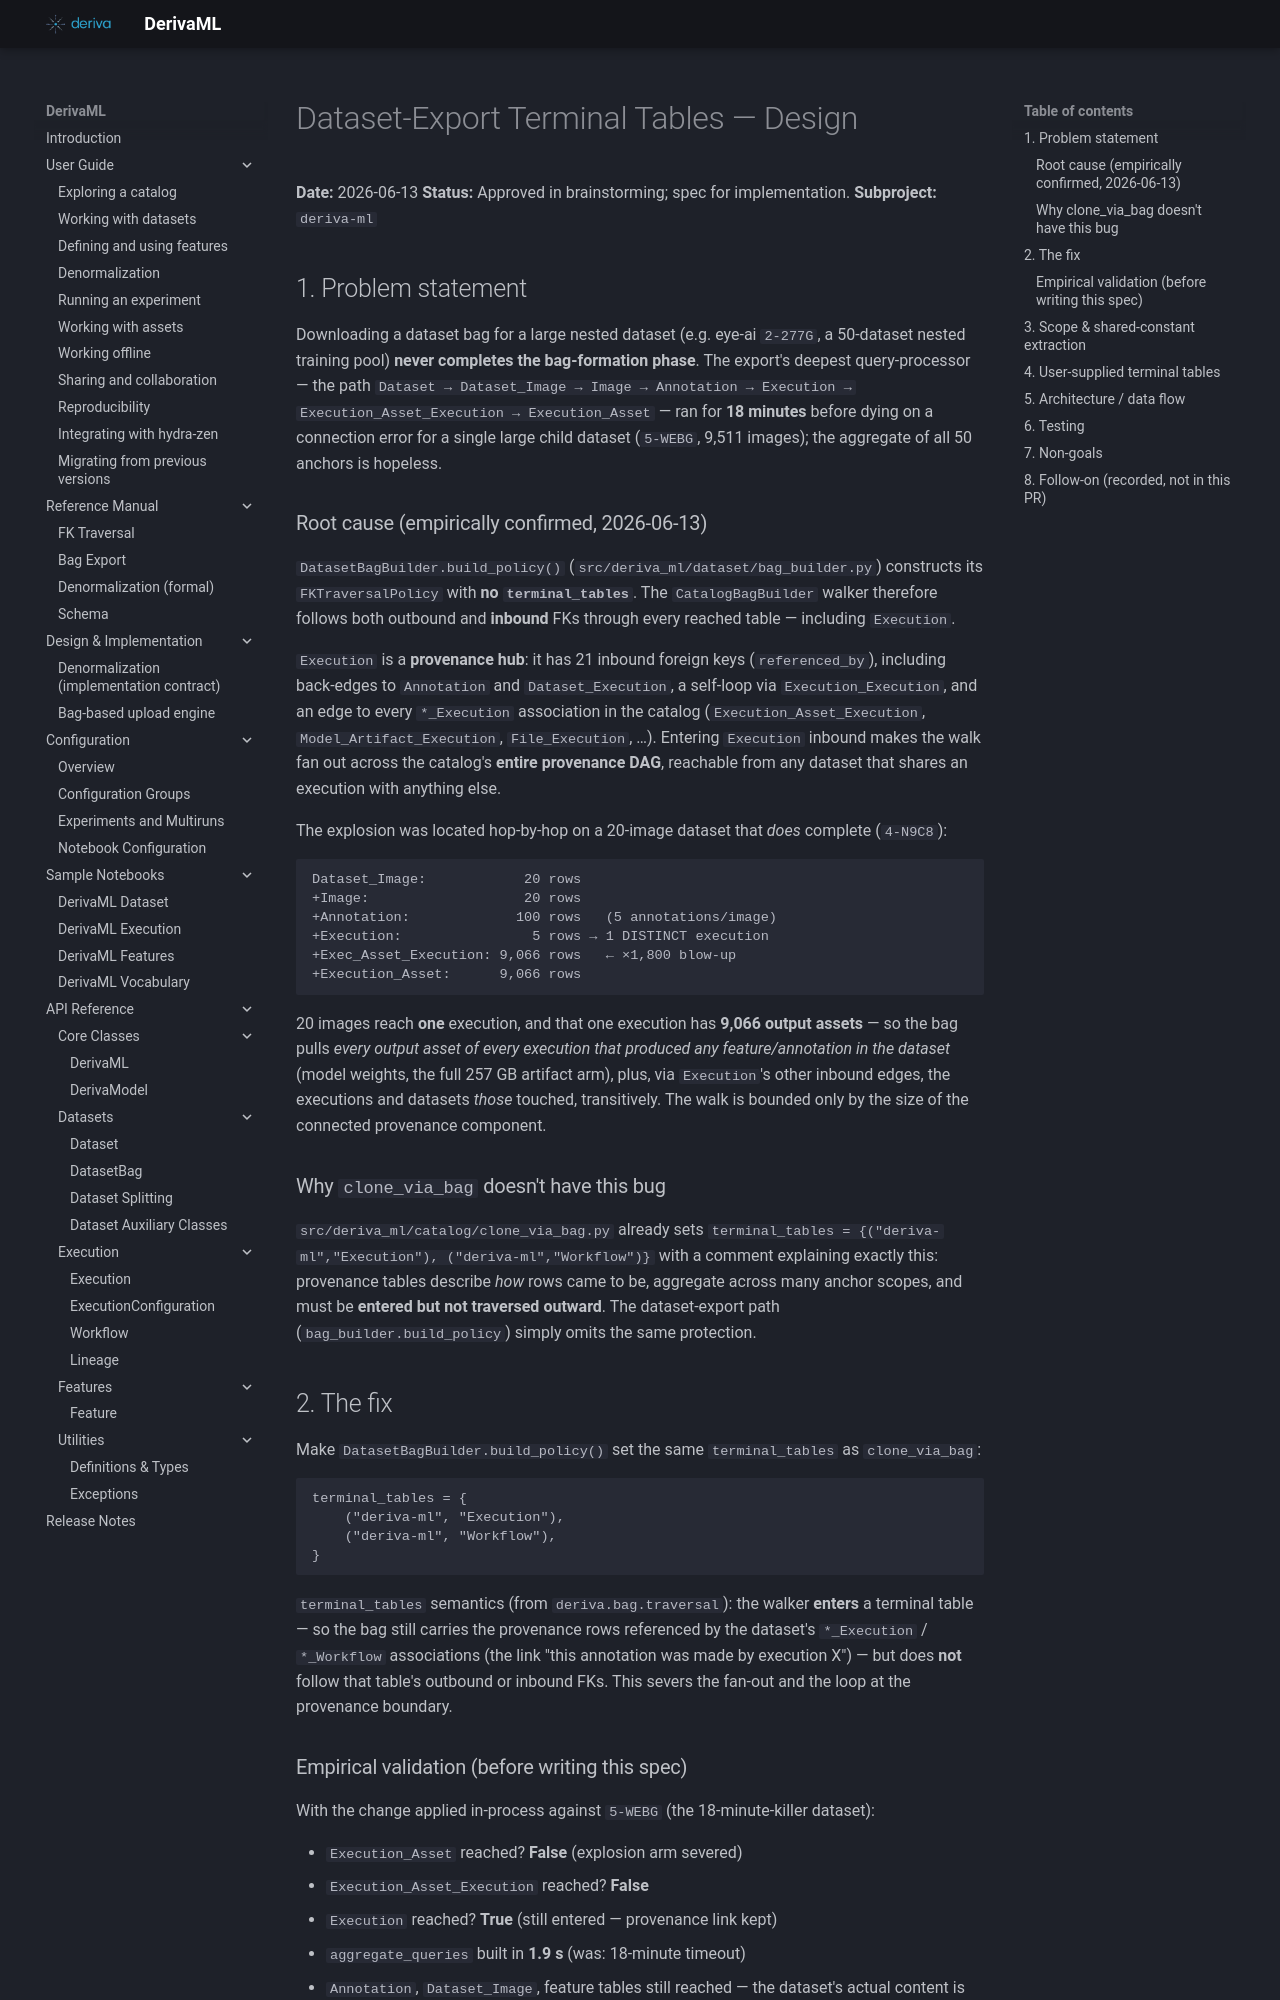

repository: informatics-isi-edu/deriva-ml · page: superpowers/specs/2026-06-13-dataset-export-terminal-tables-design/index.html · generator: mkdocs

# Dataset-Export Terminal Tables — Design

**Date:** 2026-06-13
**Status:** Approved in brainstorming; spec for implementation.
**Subproject:** `deriva-ml`

## 1. Problem statement

Downloading a dataset bag for a large nested dataset
(e.g. eye-ai `2-277G`, a 50-dataset nested training pool) **never
completes the bag-formation phase**. The export's deepest
query-processor — the path
`Dataset → Dataset_Image → Image → Annotation → Execution → Execution_Asset_Execution → Execution_Asset`
— ran for **18 minutes** before dying on a connection error for a
single large child dataset (`5-WEBG`, 9,511 images); the aggregate
of all 50 anchors is hopeless.

### Root cause (empirically confirmed, 2026-06-13)

`DatasetBagBuilder.build_policy()`
(`src/deriva_ml/dataset/bag_builder.py`) constructs its
`FKTraversalPolicy` with **no `terminal_tables`**. The
`CatalogBagBuilder` walker therefore follows both outbound and
**inbound** FKs through every reached table — including `Execution`.

`Execution` is a **provenance hub**: it has 21 inbound foreign keys
(`referenced_by`), including back-edges to `Annotation` and
`Dataset_Execution`, a self-loop via `Execution_Execution`, and an
edge to every `*_Execution` association in the catalog
(`Execution_Asset_Execution`, `Model_Artifact_Execution`,
`File_Execution`, …). Entering `Execution` inbound makes the walk
fan out across the catalog's **entire provenance DAG**, reachable
from any dataset that shares an execution with anything else.

The explosion was located hop-by-hop on a 20-image dataset that
*does* complete (`4-N9C8`):

```
Dataset_Image:            20 rows
+Image:                   20 rows
+Annotation:             100 rows   (5 annotations/image)
+Execution:                5 rows → 1 DISTINCT execution
+Exec_Asset_Execution: 9,066 rows   ← ×1,800 blow-up
+Execution_Asset:      9,066 rows
```

20 images reach **one** execution, and that one execution has
**9,066 output assets** — so the bag pulls *every output asset of
every execution that produced any feature/annotation in the
dataset* (model weights, the full 257 GB artifact arm), plus, via
`Execution`'s other inbound edges, the executions and datasets
*those* touched, transitively. The walk is bounded only by the size
of the connected provenance component.

### Why `clone_via_bag` doesn't have this bug

`src/deriva_ml/catalog/clone_via_bag.py` already sets
`terminal_tables = {("deriva-ml","Execution"), ("deriva-ml","Workflow")}`
with a comment explaining exactly this: provenance tables describe
*how* rows came to be, aggregate across many anchor scopes, and must
be **entered but not traversed outward**. The dataset-export path
(`bag_builder.build_policy`) simply omits the same protection.

## 2. The fix

Make `DatasetBagBuilder.build_policy()` set the same
`terminal_tables` as `clone_via_bag`:

```python
terminal_tables = {
    ("deriva-ml", "Execution"),
    ("deriva-ml", "Workflow"),
}
```

`terminal_tables` semantics (from `deriva.bag.traversal`): the walker
**enters** a terminal table — so the bag still carries the
provenance rows referenced by the dataset's `*_Execution` /
`*_Workflow` associations (the link "this annotation was made by
execution X") — but does **not** follow that table's outbound or
inbound FKs. This severs the fan-out and the loop at the provenance
boundary.

### Empirical validation (before writing this spec)

With the change applied in-process against `5-WEBG` (the
18-minute-killer dataset):

- `Execution_Asset` reached? **False** (explosion arm severed)
- `Execution_Asset_Execution` reached? **False**
- `Execution` reached? **True** (still entered — provenance link kept)
- `aggregate_queries` built in **1.9 s** (was: 18-minute timeout)
- `Annotation`, `Dataset_Image`, feature tables still reached — the
  dataset's actual content is unaffected.
